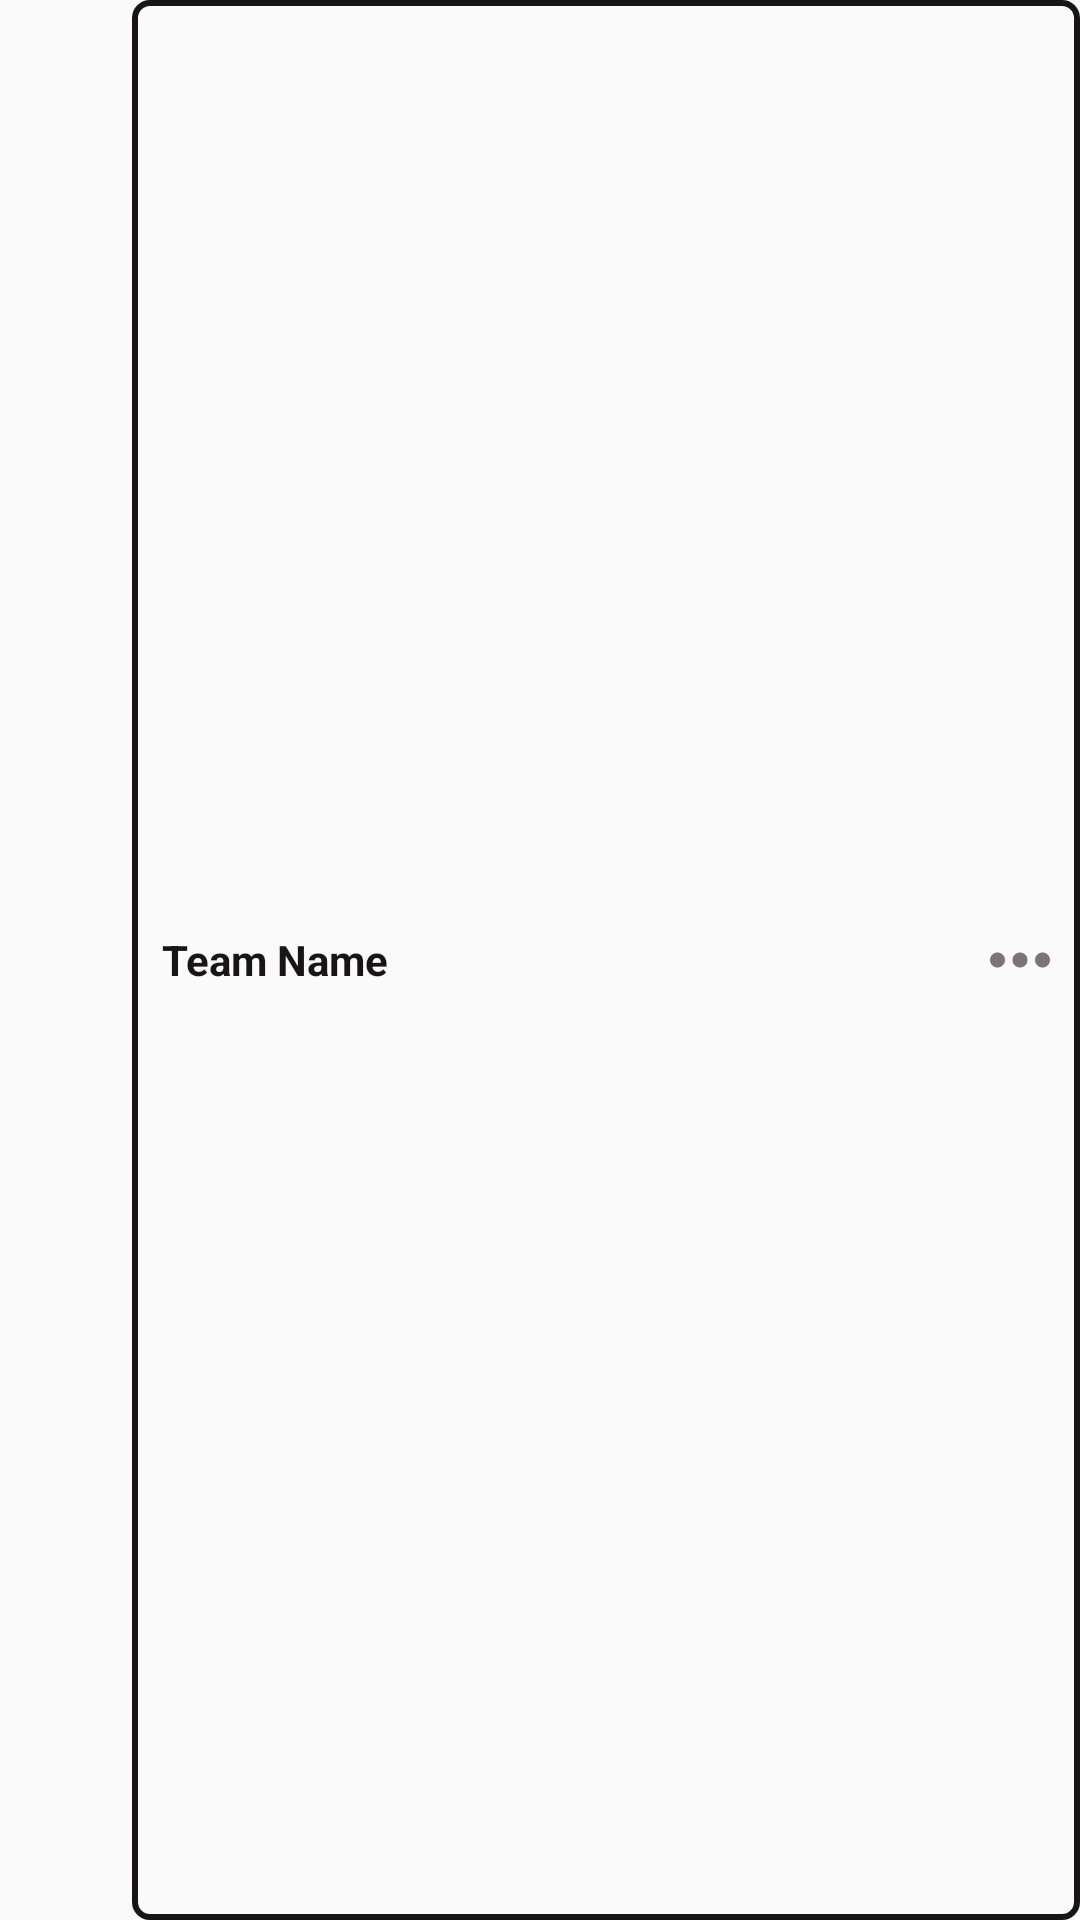

Reconstruct the res/layout file that produces this screen, plus the resources it refers to.
<!-- AndroidManifest.xml: application theme MyTheme -->
<!-- res/layout/teams_list_item.xml -->
<?xml version="1.0" encoding="utf-8"?>
<LinearLayout xmlns:android="http://schemas.android.com/apk/res/android"
    xmlns:app="http://schemas.android.com/apk/res-auto"
    android:orientation="horizontal"
    android:layout_width="match_parent"
    android:layout_height="wrap_content"
    android:layout_marginBottom="2dp"
    android:layout_marginEnd="2dp">

    <RelativeLayout
        android:layout_width="wrap_content"
        android:layout_height="wrap_content">

        <ImageView
            android:layout_centerVertical="true"
            android:layout_marginTop="10dp"
            android:layout_width="40dp"
            android:layout_height="40dp"
            android:id="@+id/teamImageView"
            app:srcCompat="@drawable/university"
            android:scaleType="centerCrop"
            android:contentDescription="@string/team_logo" />


    </RelativeLayout>



    <RelativeLayout
        android:layout_marginStart="4dp"
        android:layout_width="match_parent"
        android:layout_height="match_parent"
        android:background="@drawable/round_list">

        <TextView
            android:layout_marginStart="10dp"
            android:layout_centerVertical="true"
            android:layout_width="wrap_content"
            android:layout_height="wrap_content"
            android:id="@+id/teamNameTextView"
            android:textSize="14sp"
            android:textStyle="bold"
            android:text="@string/team_name"
            android:textColor="@color/myBrown"/>

        <ImageView
            android:layout_centerVertical="true"
            android:layout_alignParentEnd="true"
            android:layout_marginEnd="5dp"
            android:id="@+id/info"
            android:layout_width="30dp"
            android:layout_height="30dp"
            android:src="@drawable/ic_more"
            android:contentDescription="@string/info_icon" />



    </RelativeLayout>







</LinearLayout>
<!-- resources referenced by this layout -->
<resources>
  <color name="myBrown">#171515</color>
  <!-- drawable ic_more (drawable) -->
  <vector xmlns:android="http://schemas.android.com/apk/res/android"
          android:width="24dp"
          android:height="24dp"
          android:viewportWidth="24.0"
          android:viewportHeight="24.0">
      <path
          android:fillColor="#7C7574"
          android:pathData="M6,10c-1.1,0 -2,0.9 -2,2s0.9,2 2,2 2,-0.9 2,-2 -0.9,-2 -2,-2zM18,10c-1.1,0 -2,0.9 -2,2s0.9,2 2,2 2,-0.9 2,-2 -0.9,-2 -2,-2zM12,10c-1.1,0 -2,0.9 -2,2s0.9,2 2,2 2,-0.9 2,-2 -0.9,-2 -2,-2z"/>
  </vector>
  <!-- drawable round_list (drawable) -->
  <?xml version="1.0" encoding="utf-8"?>
  <shape xmlns:android="http://schemas.android.com/apk/res/android"
      android:shape = "rectangle">
      <stroke android:color="@color/myBrown" android:width="2dp"/>
      <corners android:radius="5dp"/>
  </shape>
  <!-- drawable university (drawable) -->
  <vector xmlns:android="http://schemas.android.com/apk/res/android"
      android:width="512dp"
      android:height="512dp"
      android:viewportWidth="52"
      android:viewportHeight="60">
    <path
        android:fillColor="#FF000000"
        android:pathData="m26.03,60c-0.138,0 -0.277,-0.029 -0.406,-0.086 -16.265,-7.229 -25.594,-24.328 -25.594,-46.914 0,-0.385 0.221,-0.735 0.567,-0.901l25,-12c0.273,-0.132 0.592,-0.132 0.865,0l25,12c0.347,0.167 0.567,0.517 0.567,0.901 0,22.585 -9.329,39.685 -25.594,46.914 -0.128,0.057 -0.267,0.086 -0.405,0.086zM2.032,13.628c0.168,21.257 8.887,37.344 23.998,44.275 15.11,-6.931 23.829,-23.018 23.998,-44.275l-23.998,-11.519z"/>
    <path
        android:fillColor="#FF000000"
        android:pathData="m26.03,55c-0.155,0 -0.31,-0.036 -0.452,-0.108 -17.819,-9.02 -21.149,-28.215 -21.547,-38.854 -0.015,-0.399 0.208,-0.769 0.569,-0.94l21,-10c0.272,-0.13 0.588,-0.13 0.86,0l21,10c0.361,0.172 0.584,0.542 0.57,0.94 -0.4,10.639 -3.73,29.835 -21.549,38.854 -0.142,0.072 -0.296,0.108 -0.451,0.108zM6.057,16.618c0.489,10.22 3.814,27.788 19.973,36.257 16.159,-8.469 19.483,-26.036 19.973,-36.257l-19.973,-9.511z"/>
    <path
        android:fillColor="#FF000000"
        android:pathData="m26.03,44c-6.617,0 -12,-5.383 -12,-12v-9h-2c-0.552,0 -1,-0.448 -1,-1v-4c0,-0.552 0.448,-1 1,-1h10c0.552,0 1,0.448 1,1v4c0,0.552 -0.448,1 -1,1h-2v9c0,3.309 2.692,6 6,6 3.309,0 6,-2.691 6,-6v-9h-2c-0.552,0 -1,-0.448 -1,-1v-4c0,-0.552 0.448,-1 1,-1h10c0.552,0 1,0.448 1,1v4c0,0.552 -0.448,1 -1,1h-2v9c0,6.617 -5.384,12 -12,12zM13.03,21h2c0.552,0 1,0.448 1,1v10c0,5.514 4.486,10 10,10s10,-4.486 10,-10v-10c0,-0.552 0.448,-1 1,-1h2v-2h-8v2h2c0.552,0 1,0.448 1,1v10c0,4.411 -3.589,8 -8,8s-8,-3.589 -8,-8v-10c0,-0.552 0.448,-1 1,-1h2v-2h-8z"/>
  </vector>
  <string name="info_icon">info icon</string>
  <string name="team_logo">Team Logo</string>
  <string name="team_name">Team Name</string>
  <style name="MyTheme" parent="Theme.AppCompat.Light.DarkActionBar">
          <item name="colorPrimary">@color/myBrown</item>
          <item name="colorPrimaryDark">@color/colorPrimaryDark</item>
          <item name="colorAccent">@color/myBrown</item>
          <item name="android:windowAnimationStyle">@style/CustomActivityAnimation</item>
      </style>
  <color name="colorPrimaryDark">#00574B</color>
  <style name="CustomActivityAnimation" parent="@android:style/Animation.Activity">
          <item name="android:activityOpenEnterAnimation">@anim/slide_in_right</item>
          <item name="android:activityOpenExitAnimation">@anim/slide_out_left</item>
          <item name="android:activityCloseEnterAnimation">@anim/slide_in_left</item>
          <item name="android:activityCloseExitAnimation">@anim/slide_out_right</item>
      </style>
</resources>
